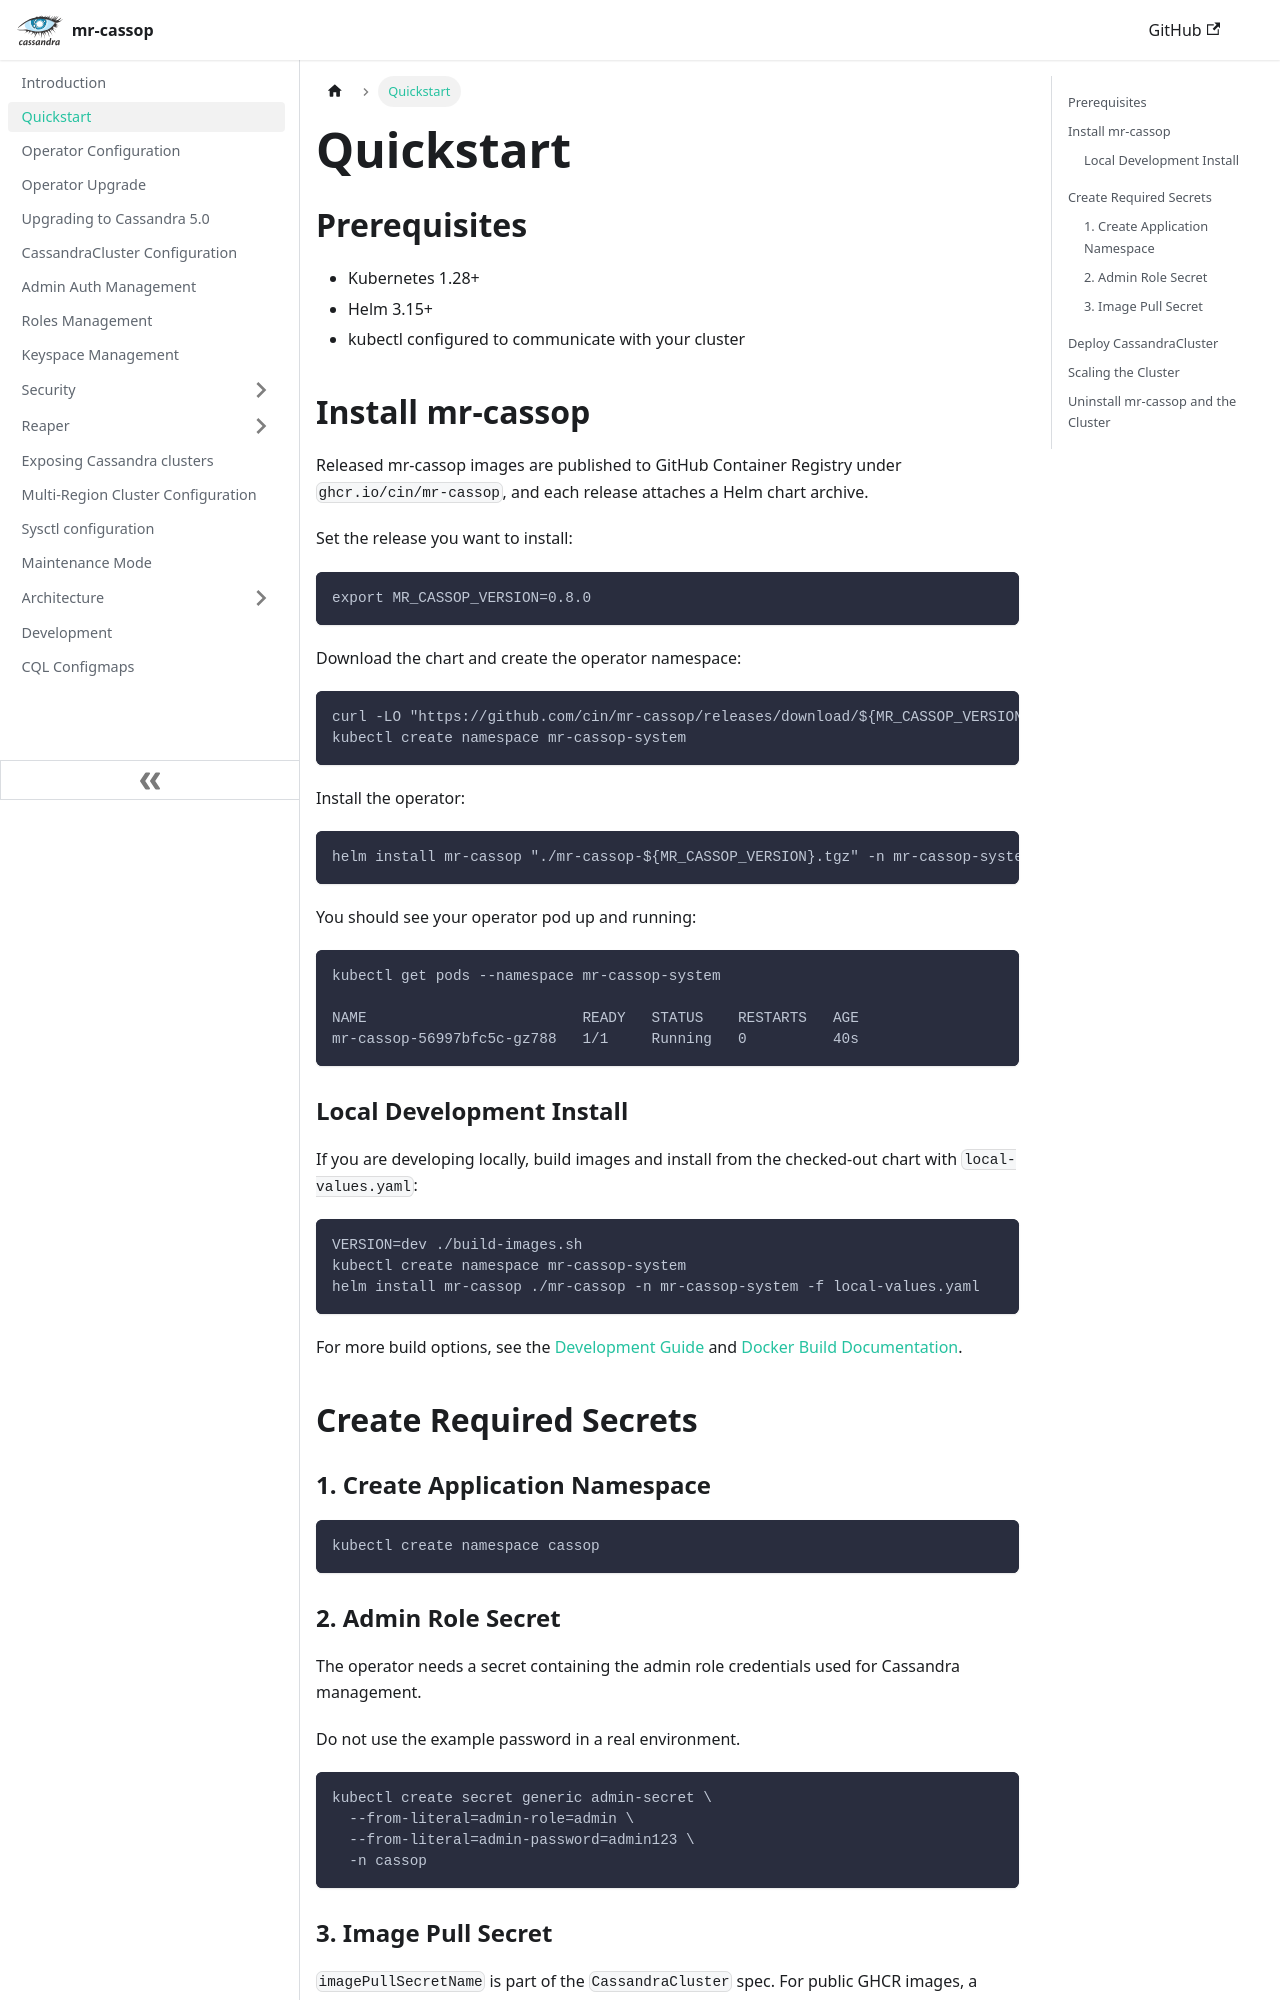

repository: cin/mr-cassop · page: quickstart/index.html · generator: docusaurus

---
title: Quickstart
slug: /quickstart
---

## Prerequisites

* Kubernetes 1.28+
* Helm 3.15+
* kubectl configured to communicate with your cluster

## Install mr-cassop

Released mr-cassop images are published to GitHub Container Registry under `ghcr.io/cin/mr-cassop`, and each release attaches a Helm chart archive.

Set the release you want to install:

```bash
export MR_CASSOP_VERSION=0.7.1
```

Download the chart and create the operator namespace:

```bash
curl -LO "https://github.com/cin/mr-cassop/releases/download/${MR_CASSOP_VERSION}/mr-cassop-${MR_CASSOP_VERSION}.tgz"
kubectl create namespace mr-cassop-system
```

Install the operator:

```bash
helm install mr-cassop "./mr-cassop-${MR_CASSOP_VERSION}.tgz" -n mr-cassop-system
```

You should see your operator pod up and running:

```bash
kubectl get pods --namespace mr-cassop-system

NAME                         READY   STATUS    RESTARTS   AGE
mr-cassop-56997bfc5c-gz788   1/1     Running   0          40s
```

### Local Development Install

If you are developing locally, build images and install from the checked-out chart with `local-values.yaml`:

```bash
VERSION=dev ./build-images.sh
kubectl create namespace mr-cassop-system
helm install mr-cassop ./mr-cassop -n mr-cassop-system -f local-values.yaml
```

For more build options, see the [Development Guide](development.md) and [Docker Build Documentation](https://github.com/cin/mr-cassop/blob/main/DOCKER_BUILD.md).

## Create Required Secrets

### 1. Create Application Namespace

```bash
kubectl create namespace cassop
```

### 2. Admin Role Secret

The operator needs a secret containing the admin role credentials used for Cassandra management.

Do not use the example password in a real environment.

```bash
kubectl create secret generic admin-secret \
  --from-literal=admin-role=admin \
  --from-literal=admin-password=admin123 \
  -n cassop
```
